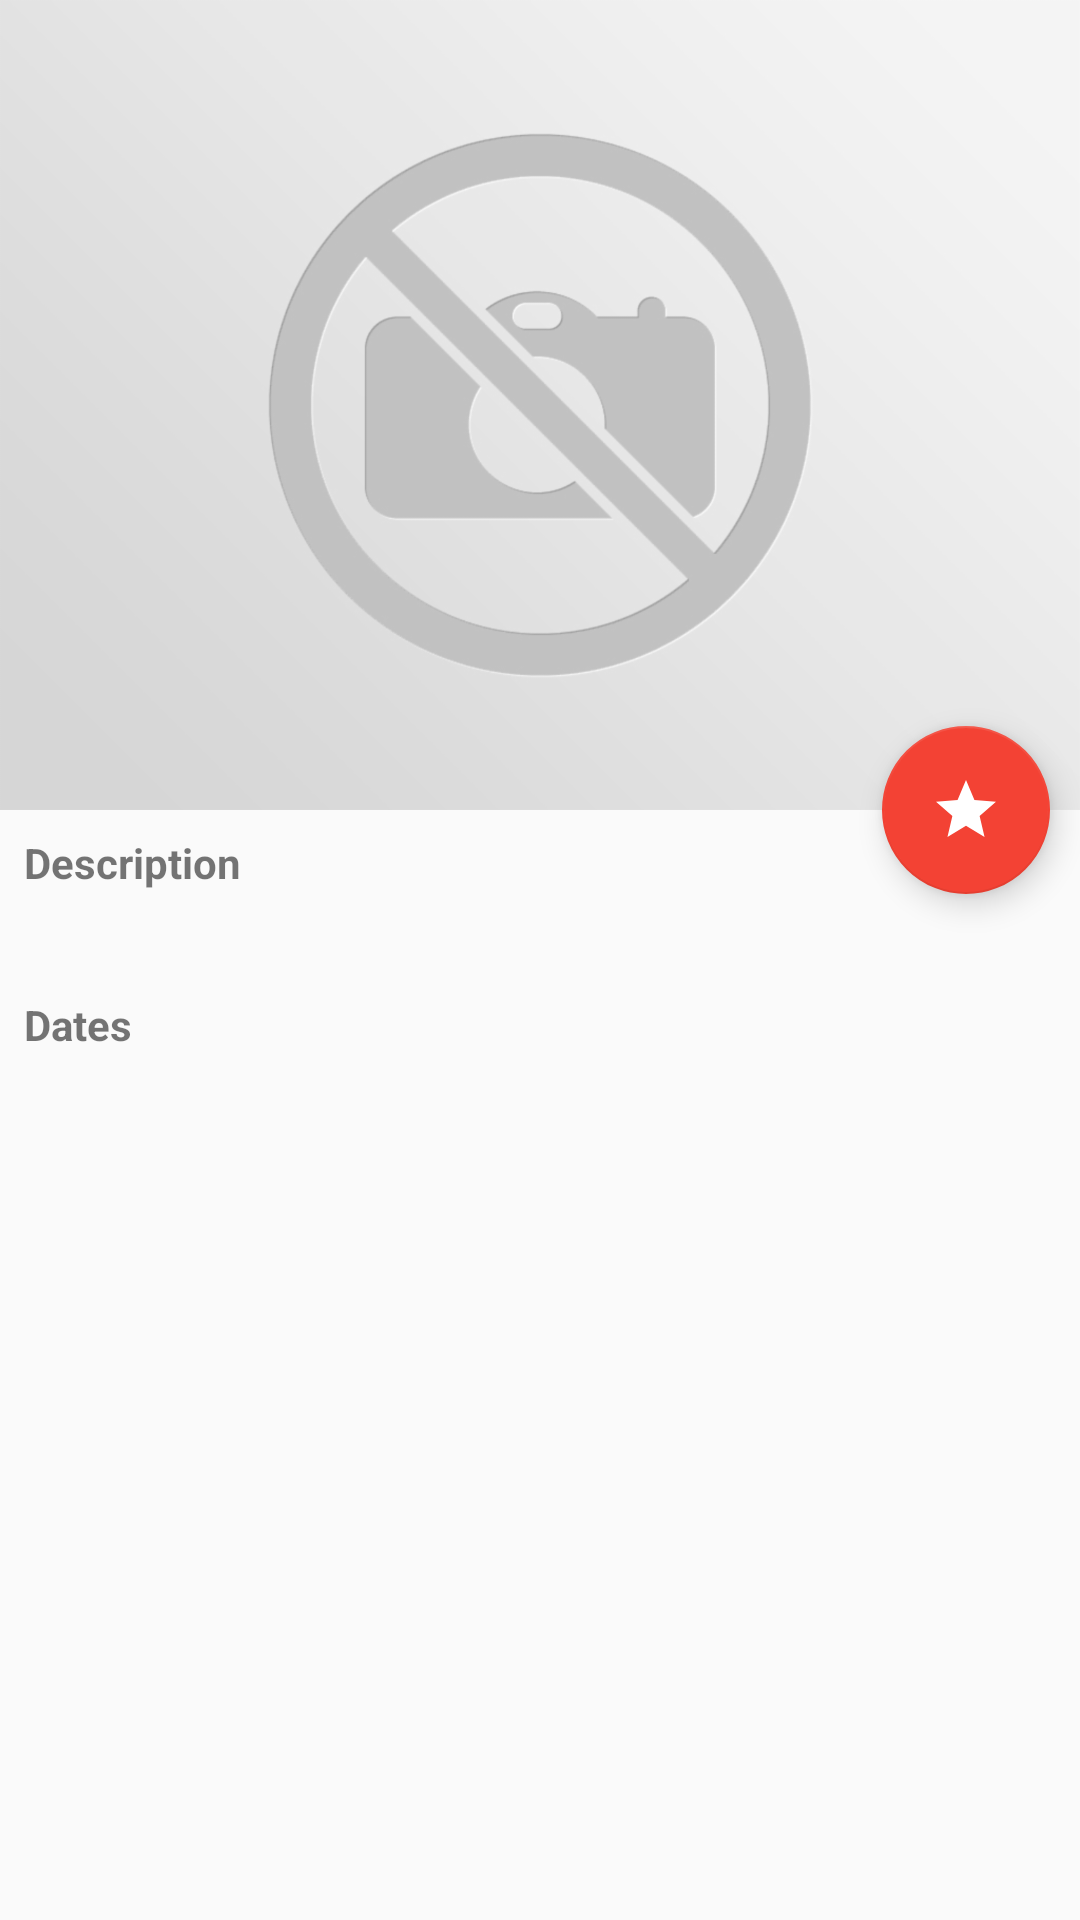

The Android layout XML behind this screen, and the referenced resources:
<!-- AndroidManifest.xml: activity theme BaseAppThemeNoActionBar -->
<!-- res/layout/activity_project_detail.xml -->
<?xml version="1.0" encoding="utf-8"?>
<android.support.design.widget.CoordinatorLayout
    xmlns:android="http://schemas.android.com/apk/res/android"
    xmlns:app="http://schemas.android.com/apk/res-auto"
    xmlns:tools="http://schemas.android.com/tools"
    android:layout_width="match_parent"
    android:layout_height="match_parent"
    android:fitsSystemWindows="true">

    <android.support.v4.widget.NestedScrollView
        android:layout_width="match_parent"
        android:layout_height="wrap_content"
        app:layout_behavior="@string/appbar_scrolling_view_behavior" >

        <android.support.constraint.ConstraintLayout
            android:layout_width="match_parent"
            android:layout_height="wrap_content"
            android:paddingBottom="15dp">

            <TextView
                android:id="@+id/textViewDescriptionHeader"
                android:layout_width="0dp"
                android:layout_height="wrap_content"
                app:layout_constraintTop_toTopOf="parent"
                app:layout_constraintRight_toRightOf="parent"
                app:layout_constraintLeft_toLeftOf="parent"
                android:text="@string/description"
                android:textStyle="bold"
                android:layout_margin="8dp"
                />
            
            <TextView
                android:id="@+id/textViewDescription"
                android:layout_width="0dp"
                android:layout_height="wrap_content"
                tools:text="Lorem ipsum dolor sit amet, consectetur adipiscing elit. Maecenas eros dolor, ultrices vitae nibh in, "
                app:layout_constraintTop_toBottomOf="@id/textViewDescriptionHeader"
                app:layout_constraintRight_toRightOf="parent"
                app:layout_constraintLeft_toLeftOf="parent"
                android:layout_margin="8dp"/>

            
            <TextView
                android:id="@+id/textViewDateHeader"
                android:layout_width="0dp"
                android:layout_height="wrap_content"
                app:layout_constraintTop_toBottomOf="@id/textViewDescription"
                app:layout_constraintRight_toRightOf="parent"
                app:layout_constraintLeft_toLeftOf="parent"
                android:layout_margin="8dp"
                android:text="@string/dates"
                android:textStyle="bold"/>
            <TextView
                android:id="@+id/textViewDate"
                android:layout_width="0dp"
                android:layout_height="wrap_content"
                app:layout_constraintTop_toBottomOf="@id/textViewDateHeader"
                app:layout_constraintRight_toRightOf="parent"
                app:layout_constraintLeft_toLeftOf="parent"
                android:layout_margin="8dp"
                tools:text="10/10/2018"/>
        </android.support.constraint.ConstraintLayout>


    </android.support.v4.widget.NestedScrollView>

    <android.support.design.widget.AppBarLayout
        android:id="@+id/appbar"
        android:layout_width="match_parent"
        android:layout_height="wrap_content"
        android:fitsSystemWindows="true"
        android:theme="@style/ThemeOverlay.AppCompat.Dark.ActionBar">

        <android.support.design.widget.CollapsingToolbarLayout
            android:id="@+id/collapsing_toolbar"
            android:layout_width="match_parent"
            android:layout_height="match_parent"
            android:fitsSystemWindows="true"
            app:contentScrim="?attr/colorPrimary"
            app:layout_scrollFlags="scroll|exitUntilCollapsed">

            <ImageView
                android:id="@+id/imageViewLogo"
                android:layout_width="match_parent"
                android:layout_height="wrap_content"
                android:src="@drawable/no_image"
                android:adjustViewBounds="true"
                android:scaleType="fitStart"
                app:layout_collapseMode="parallax"
                android:contentDescription="@string/app_name"/>

            <android.support.v7.widget.Toolbar
                android:id="@+id/toolbar"
                android:layout_width="match_parent"
                android:layout_height="?attr/actionBarSize"
                app:layout_collapseMode="pin"
                app:popupTheme="@style/ThemeOverlay.AppCompat.Light" />

        </android.support.design.widget.CollapsingToolbarLayout>

    </android.support.design.widget.AppBarLayout>

    <android.support.design.widget.FloatingActionButton
        android:id="@+id/fabStarred"
        android:layout_width="wrap_content"
        android:layout_height="wrap_content"
        android:layout_margin="10dp"
        app:layout_anchor="@+id/appbar"
        app:layout_anchorGravity="bottom|right|end"
        android:src="@drawable/ic_star_white_24dp"/>

</android.support.design.widget.CoordinatorLayout>
<!-- resources referenced by this layout -->
<resources>
  <!-- drawable ic_star_white_24dp (drawable) -->
  <vector android:height="24dp"
      android:viewportHeight="24.0" android:viewportWidth="24.0"
      android:width="24dp" xmlns:android="http://schemas.android.com/apk/res/android">
      <path android:fillColor="#FFFFFF"
          android:pathData="M12,17.27L18.18,21l-1.64,-7.03L22,9.24l-7.19,-0.61L12,2 9.19,8.63 2,9.24l5.46,4.73L5.82,21z"/>
  </vector>
  <!-- drawable no_image: png bitmap (drawable-hdpi, 35172 bytes) -->
  <string name="app_name">Teamwork</string>
  <string name="dates">Dates</string>
  <string name="description">Description</string>
  <style name="BaseAppThemeNoActionBar" parent="Theme.AppCompat.Light.NoActionBar">
          <item name="colorPrimary">@color/colorPrimary</item>
          <item name="colorPrimaryDark">@color/colorPrimaryDark</item>
          <item name="colorAccent">@color/colorAccent</item>
      </style>
  <color name="colorPrimary">#f44336</color>
  <color name="colorPrimaryDark">#AA4234</color>
  <color name="colorAccent">#F34234</color>
</resources>
